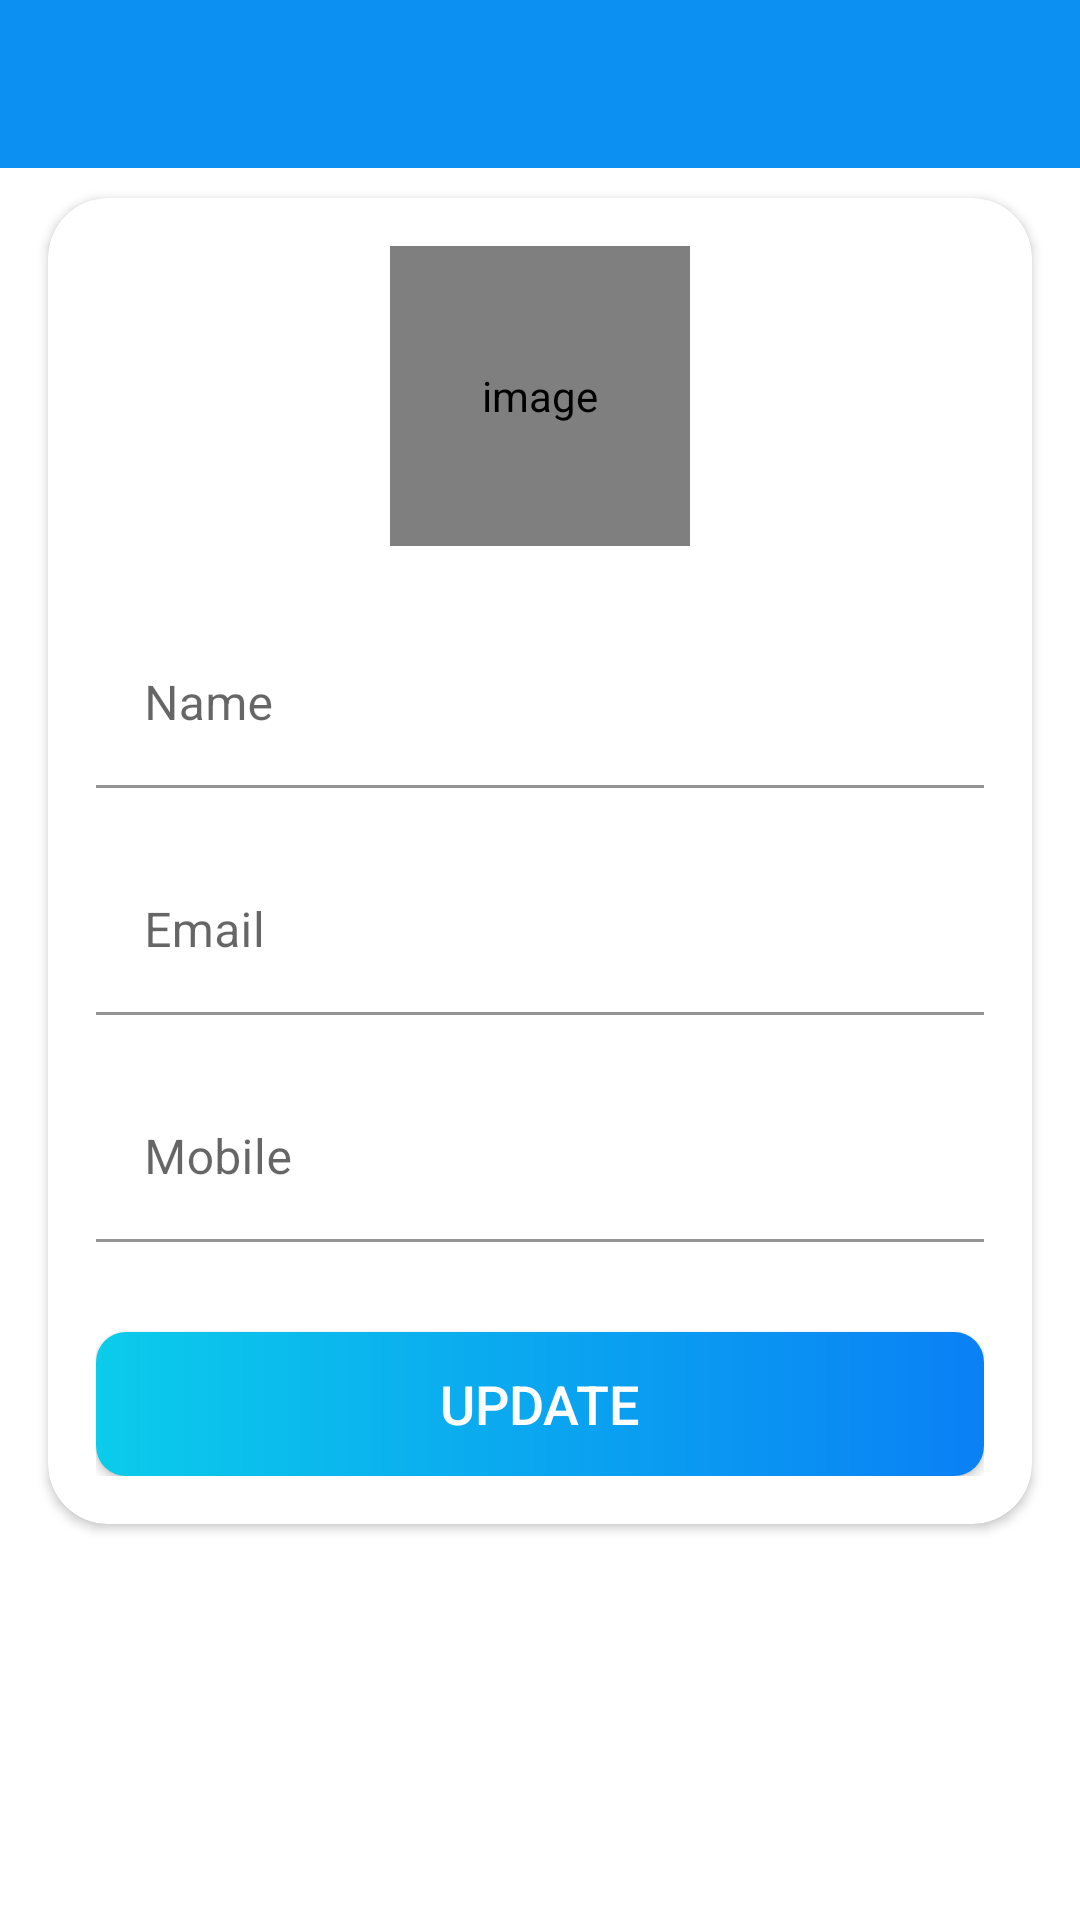

Layout XML and referenced resources for this Android screen:
<!-- AndroidManifest.xml: activity theme Theme.ProjectPulse.NoActionBar -->
<!-- res/layout/activity_my_profile.xml -->
<?xml version="1.0" encoding="utf-8"?>
<LinearLayout xmlns:android="http://schemas.android.com/apk/res/android"
    xmlns:app="http://schemas.android.com/apk/res-auto"
    xmlns:tools="http://schemas.android.com/tools"
    android:layout_width="match_parent"
    android:layout_height="match_parent"
    android:orientation="vertical"
    tools:context=".activities.MyProfileActivity">

    <com.google.android.material.appbar.AppBarLayout
        android:layout_width="match_parent"
        android:layout_height="wrap_content"
        android:theme="@style/Theme.ProjectPulse.AppBarOverlay">

        <androidx.appcompat.widget.Toolbar
            android:id="@+id/toolbar_my_profile_activity"
            android:layout_width="match_parent"
            android:layout_height="?attr/actionBarSize"
            android:background="@color/colorPrimary"
            app:popupTheme="@style/Theme.ProjectPulse.PopupOverlay" />
    </com.google.android.material.appbar.AppBarLayout>

    
    <LinearLayout
        android:layout_width="match_parent"
        android:layout_height="match_parent"
        android:background="@drawable/ic_background">

        <androidx.cardview.widget.CardView
            android:layout_width="match_parent"
            android:layout_height="wrap_content"
            android:layout_marginStart="@dimen/my_profile_screen_content_marginStartEnd"
            android:layout_marginTop="@dimen/my_profile_screen_content_marginTopBottom"
            android:layout_marginEnd="@dimen/my_profile_screen_content_marginStartEnd"
            android:layout_marginBottom="@dimen/my_profile_screen_content_marginTopBottom"
            android:elevation="@dimen/card_view_elevation"
            app:cardCornerRadius="@dimen/card_view_corner_radius">

            <LinearLayout
                android:layout_width="match_parent"
                android:layout_height="wrap_content"
                android:gravity="center_horizontal"
                android:orientation="vertical"
                android:padding="@dimen/my_profile_screen_content_padding">

                <de.hdodenhof.circleimageview.CircleImageView
                    android:id="@+id/iv_profile_user_image"
                    android:layout_width="@dimen/my_profile_user_image_size"
                    android:layout_height="@dimen/my_profile_user_image_size"
                    android:contentDescription="@string/image_contentDescription"
                    android:src="@drawable/ic_user_place_holder" />

                <com.google.android.material.textfield.TextInputLayout
                    android:layout_width="match_parent"
                    android:layout_height="wrap_content"
                    app:boxBackgroundColor="@color/white"
                    android:layout_marginTop="@dimen/my_profile_name_til_marginTop">

                    <androidx.appcompat.widget.AppCompatEditText
                        android:id="@+id/et_name"
                        android:layout_width="match_parent"
                        android:layout_height="wrap_content"
                        android:hint="@string/name"
                        android:textSize="@dimen/et_text_size" />

                </com.google.android.material.textfield.TextInputLayout>

                <com.google.android.material.textfield.TextInputLayout
                    android:layout_width="match_parent"
                    android:layout_height="wrap_content"
                    app:boxBackgroundColor="@color/white"
                    android:layout_marginTop="@dimen/my_profile_et_email_marginTop">

                    
                    <androidx.appcompat.widget.AppCompatEditText
                        android:id="@+id/et_email"
                        android:layout_width="match_parent"
                        android:layout_height="wrap_content"
                        android:focusable="false"
                        android:focusableInTouchMode="false"
                        android:hint="@string/email"
                        android:inputType="textEmailAddress"
                        android:textSize="@dimen/et_text_size" />

                </com.google.android.material.textfield.TextInputLayout>

                <com.google.android.material.textfield.TextInputLayout
                    android:layout_width="match_parent"
                    android:layout_height="wrap_content"
                    app:boxBackgroundColor="@color/white"
                    android:layout_marginTop="@dimen/my_profile_et_mobile_marginTop">

                    <androidx.appcompat.widget.AppCompatEditText
                        android:id="@+id/et_mobile"
                        android:layout_width="match_parent"
                        android:layout_height="wrap_content"
                        android:hint="@string/mobile"
                        android:inputType="phone"
                        android:textSize="@dimen/et_text_size" />

                </com.google.android.material.textfield.TextInputLayout>

                <androidx.appcompat.widget.AppCompatButton
                    android:id="@+id/btn_update"
                    android:layout_width="match_parent"
                    android:layout_height="wrap_content"
                    android:layout_gravity="center"
                    android:layout_marginTop="@dimen/my_profile_btn_update_marginTop"
                    android:background="@drawable/shape_button_rounded"
                    android:foreground="?attr/selectableItemBackground"
                    android:gravity="center"
                    android:paddingTop="@dimen/btn_paddingTopBottom"
                    android:paddingBottom="@dimen/btn_paddingTopBottom"
                    android:text="@string/update"
                    android:textColor="@android:color/white"
                    android:textSize="@dimen/btn_text_size" />
            </LinearLayout>
        </androidx.cardview.widget.CardView>
    </LinearLayout>
</LinearLayout>
<!-- resources referenced by this layout -->
<resources>
  <color name="colorPrimary">#0C90F1</color>
  <color name="white">#FFFFFFFF</color>
  <dimen name="btn_paddingTopBottom">8dp</dimen>
  <dimen name="btn_text_size">18sp</dimen>
  <dimen name="card_view_corner_radius">20dp</dimen>
  <dimen name="card_view_elevation">20dp</dimen>
  <dimen name="et_text_size">16sp</dimen>
  <dimen name="my_profile_btn_update_marginTop">30dp</dimen>
  <dimen name="my_profile_et_email_marginTop">20dp</dimen>
  <dimen name="my_profile_et_mobile_marginTop">20dp</dimen>
  <dimen name="my_profile_name_til_marginTop">25dp</dimen>
  <dimen name="my_profile_screen_content_marginStartEnd">16dp</dimen>
  <dimen name="my_profile_screen_content_marginTopBottom">10dp</dimen>
  <dimen name="my_profile_screen_content_padding">16dp</dimen>
  <dimen name="my_profile_user_image_size">100dp</dimen>
  <!-- drawable shape_button_rounded (drawable) -->
  <?xml version="1.0" encoding="utf-8"?>
  <shape xmlns:android="http://schemas.android.com/apk/res/android"
  
      android:shape="rectangle"
      >
      <corners android:radius="10dp"/>
          <gradient android:angle="360"
              android:startColor="#0BCCEB"
              android:endColor="#0A80F5"
              android:type="linear"
              />
  
  </shape>
  <string name="email">Email</string>
  <string name="image_contentDescription">image</string>
  <string name="mobile">Mobile</string>
  <string name="name">Name</string>
  <string name="update">UPDATE</string>
  <style name="Theme.ProjectPulse.AppBarOverlay" parent="ThemeOverlay.AppCompat.Dark.ActionBar" />
  <style name="Theme.ProjectPulse.PopupOverlay" parent="ThemeOverlay.AppCompat.Light" />
  <style name="Theme.ProjectPulse.NoActionBar">
  
           <item name="windowActionBar">false</item>
  
          <item name="windowNoTitle">true</item>
      </style>
</resources>
